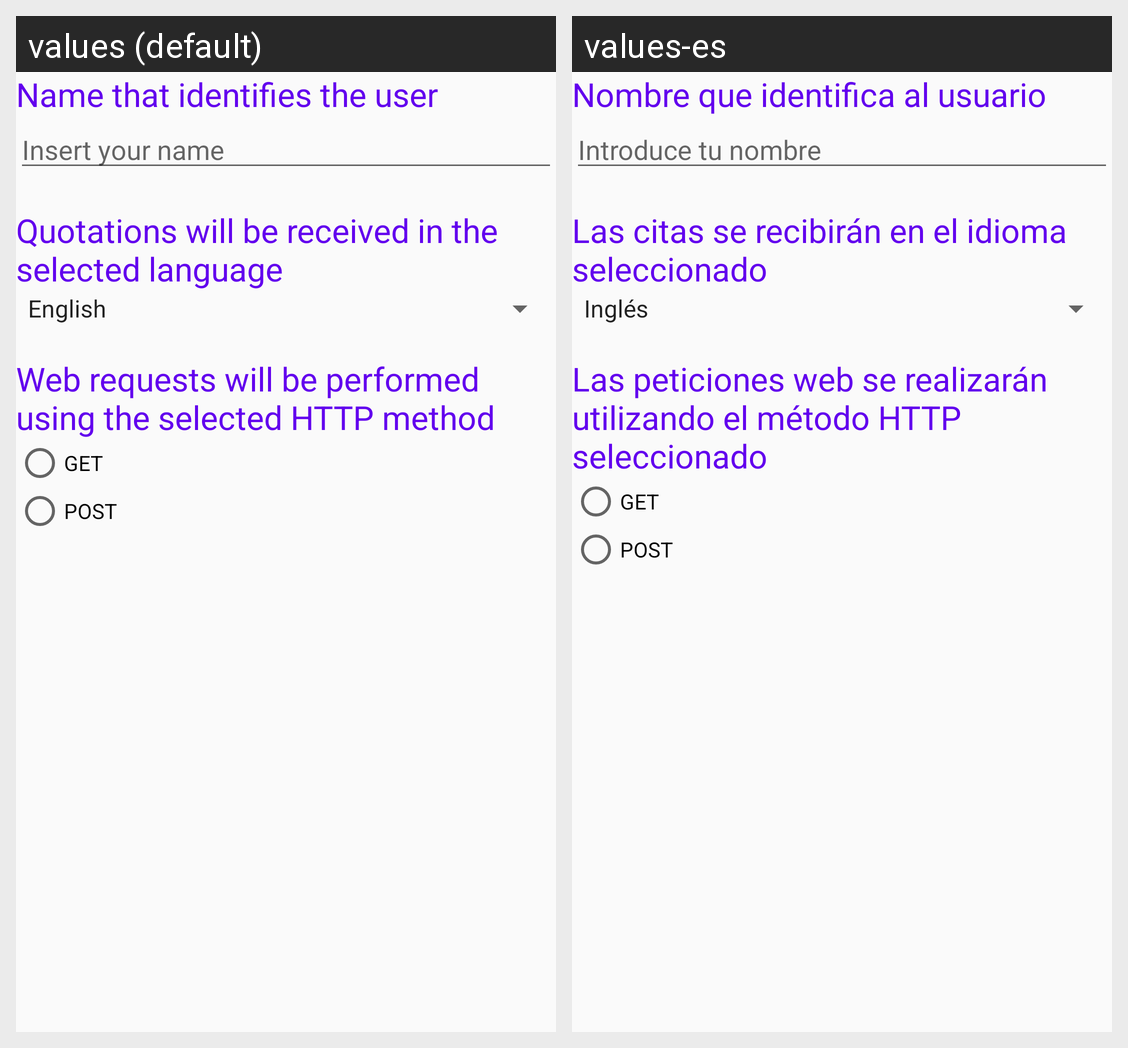

This grid shows one Android layout under two languages. Give, for every string resource on the screen, its name, the default text and each shown locale's text.
Android screen res/layout/activity_settings.xml rendered under 2 locales, left to right: values (default), values-es. Device: Nexus 5 (rendered at 1080×1920; each locale shown at half size, 540×960, under a caption strip naming it); theme AppTheme.
Strings drawn on this screen, with the default value and each locale's value (text and hints the layout hard-codes, and strings that could not be matched under every locale, appear in the picture but are not listed):

preference_name_summary
  values: Name that identifies the user
  values-es: Nombre que identifica al usuario

preference_name_hint
  values: Insert your name
  values-es: Introduce tu nombre

preference_quotation_language_summary
  values: Quotations will be received in the selected language
  values-es: Las citas se recibirán en el idioma seleccionado

preference_http_method_summary
  values: Web requests will be performed using the selected HTTP method
  values-es: Las peticiones web se realizarán utilizando el método HTTP seleccionado

method_get
  values: GET
  values-es: GET  [not translated; the default value is used]

method_post
  values: POST
  values-es: POST  [not translated; the default value is used]
